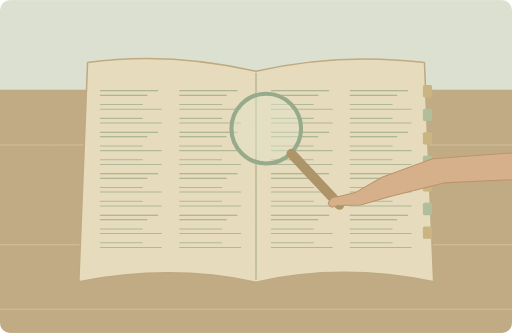
t = 0.00 s
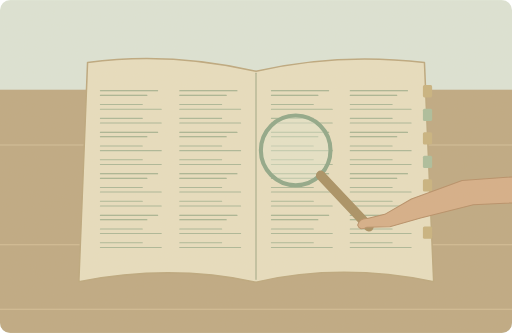
t = 2.00 s
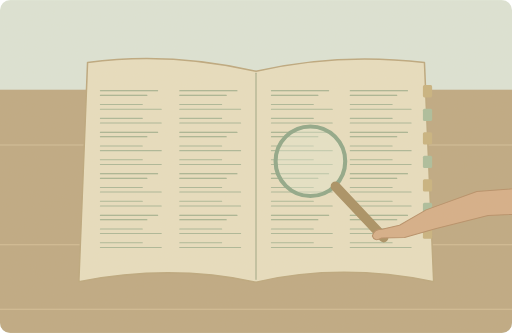
t = 3.00 s
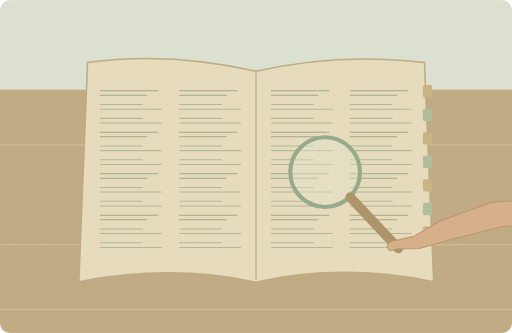
t = 5.00 s
t = 7.00 s: frame unchanged from t = 5.00 s, image omitted
t = 8.38 s: frame unchanged from t = 3.00 s, image omitted

The animated SVG that drew these frames (rendered in a browser with its animation timeline set to each time). Animation: 1 SMIL element (animateTransform=1); one cycle of 10.00 s, repeats indefinitely.

<svg xmlns="http://www.w3.org/2000/svg" width="1000" height="650" viewBox="0 0 1000 650" role="img" aria-labelledby="title desc"><title id="title">单词小故事</title><desc id="desc">I looked up the unfamiliar word in a dictionary.</desc><metadata>{"wordId": "word", "dailyExample": "I looked up the unfamiliar word in a dictionary.", "source": "https://github.com/go1app/word-atlas/blob/main/public/atlas/entries/1.json", "attribution": "Word Atlas contributors — CC BY 4.0", "license": "https://creativecommons.org/licenses/by/4.0/", "changes": "New original vector animation interpreting the daily example.", "durationSeconds": 10}</metadata><defs><clipPath id="frame"><rect width="1000" height="650" rx="20"/></clipPath><filter id="paper"><feTurbulence type="fractalNoise" baseFrequency=".74" numOctaves="3" stitchTiles="stitch"/><feColorMatrix type="saturate" values="0"/><feComponentTransfer><feFuncA type="linear" slope=".065"/></feComponentTransfer><feBlend in="SourceGraphic" mode="soft-light"/></filter><filter id="glow" x="-100%" y="-100%" width="300%" height="300%"><feGaussianBlur stdDeviation="8"/></filter></defs><g clip-path="url(#frame)"><rect x="0" y="0" width="1000" height="650" rx="0" fill="#dce5d8" /><rect x="0" y="175" width="1000" height="475" rx="0" fill="#bda780" /><path d="M0 283H1000M0 478H1000M0 604H1000" fill="none" stroke="#d4bf97" stroke-width="2" stroke-linecap="round" stroke-linejoin="round" /><path d="M171 122Q329 100 500 139Q662 102 829 122L847 550Q665 513 500 551Q334 515 154 550Z" fill="#e8dfc1" stroke="#bba67c" stroke-width="3" stroke-linecap="round" stroke-linejoin="round" /><path d="M500 143V545" fill="none" stroke="#b3b697" stroke-width="3" stroke-linecap="round" stroke-linejoin="round" /><path d="M196 177h112M196 186h91" fill="none" stroke="#92a785" stroke-width="2" stroke-linecap="round" stroke-linejoin="round" /><path d="M196 204h82M196 213h119" fill="none" stroke="#a9b697" stroke-width="2" stroke-linecap="round" stroke-linejoin="round" /><path d="M196 231h82M196 240h119" fill="none" stroke="#a9b697" stroke-width="2" stroke-linecap="round" stroke-linejoin="round" /><path d="M196 258h112M196 267h91" fill="none" stroke="#92a785" stroke-width="2" stroke-linecap="round" stroke-linejoin="round" /><path d="M196 285h82M196 294h119" fill="none" stroke="#a9b697" stroke-width="2" stroke-linecap="round" stroke-linejoin="round" /><path d="M196 312h82M196 321h119" fill="none" stroke="#a9b697" stroke-width="2" stroke-linecap="round" stroke-linejoin="round" /><path d="M196 339h112M196 348h91" fill="none" stroke="#92a785" stroke-width="2" stroke-linecap="round" stroke-linejoin="round" /><path d="M196 366h82M196 375h119" fill="none" stroke="#a9b697" stroke-width="2" stroke-linecap="round" stroke-linejoin="round" /><path d="M196 393h82M196 402h119" fill="none" stroke="#a9b697" stroke-width="2" stroke-linecap="round" stroke-linejoin="round" /><path d="M196 420h112M196 429h91" fill="none" stroke="#92a785" stroke-width="2" stroke-linecap="round" stroke-linejoin="round" /><path d="M196 447h82M196 456h119" fill="none" stroke="#a9b697" stroke-width="2" stroke-linecap="round" stroke-linejoin="round" /><path d="M196 474h82M196 483h119" fill="none" stroke="#a9b697" stroke-width="2" stroke-linecap="round" stroke-linejoin="round" /><path d="M351 177h112M351 186h91" fill="none" stroke="#92a785" stroke-width="2" stroke-linecap="round" stroke-linejoin="round" /><path d="M351 204h82M351 213h119" fill="none" stroke="#a9b697" stroke-width="2" stroke-linecap="round" stroke-linejoin="round" /><path d="M351 231h82M351 240h119" fill="none" stroke="#a9b697" stroke-width="2" stroke-linecap="round" stroke-linejoin="round" /><path d="M351 258h112M351 267h91" fill="none" stroke="#92a785" stroke-width="2" stroke-linecap="round" stroke-linejoin="round" /><path d="M351 285h82M351 294h119" fill="none" stroke="#a9b697" stroke-width="2" stroke-linecap="round" stroke-linejoin="round" /><path d="M351 312h82M351 321h119" fill="none" stroke="#a9b697" stroke-width="2" stroke-linecap="round" stroke-linejoin="round" /><path d="M351 339h112M351 348h91" fill="none" stroke="#92a785" stroke-width="2" stroke-linecap="round" stroke-linejoin="round" /><path d="M351 366h82M351 375h119" fill="none" stroke="#a9b697" stroke-width="2" stroke-linecap="round" stroke-linejoin="round" /><path d="M351 393h82M351 402h119" fill="none" stroke="#a9b697" stroke-width="2" stroke-linecap="round" stroke-linejoin="round" /><path d="M351 420h112M351 429h91" fill="none" stroke="#92a785" stroke-width="2" stroke-linecap="round" stroke-linejoin="round" /><path d="M351 447h82M351 456h119" fill="none" stroke="#a9b697" stroke-width="2" stroke-linecap="round" stroke-linejoin="round" /><path d="M351 474h82M351 483h119" fill="none" stroke="#a9b697" stroke-width="2" stroke-linecap="round" stroke-linejoin="round" /><path d="M530 177h112M530 186h91" fill="none" stroke="#92a785" stroke-width="2" stroke-linecap="round" stroke-linejoin="round" /><path d="M530 204h82M530 213h119" fill="none" stroke="#a9b697" stroke-width="2" stroke-linecap="round" stroke-linejoin="round" /><path d="M530 231h82M530 240h119" fill="none" stroke="#a9b697" stroke-width="2" stroke-linecap="round" stroke-linejoin="round" /><path d="M530 258h112M530 267h91" fill="none" stroke="#92a785" stroke-width="2" stroke-linecap="round" stroke-linejoin="round" /><path d="M530 285h82M530 294h119" fill="none" stroke="#a9b697" stroke-width="2" stroke-linecap="round" stroke-linejoin="round" /><path d="M530 312h82M530 321h119" fill="none" stroke="#a9b697" stroke-width="2" stroke-linecap="round" stroke-linejoin="round" /><path d="M530 339h112M530 348h91" fill="none" stroke="#92a785" stroke-width="2" stroke-linecap="round" stroke-linejoin="round" /><path d="M530 366h82M530 375h119" fill="none" stroke="#a9b697" stroke-width="2" stroke-linecap="round" stroke-linejoin="round" /><path d="M530 393h82M530 402h119" fill="none" stroke="#a9b697" stroke-width="2" stroke-linecap="round" stroke-linejoin="round" /><path d="M530 420h112M530 429h91" fill="none" stroke="#92a785" stroke-width="2" stroke-linecap="round" stroke-linejoin="round" /><path d="M530 447h82M530 456h119" fill="none" stroke="#a9b697" stroke-width="2" stroke-linecap="round" stroke-linejoin="round" /><path d="M530 474h82M530 483h119" fill="none" stroke="#a9b697" stroke-width="2" stroke-linecap="round" stroke-linejoin="round" /><path d="M684 177h112M684 186h91" fill="none" stroke="#92a785" stroke-width="2" stroke-linecap="round" stroke-linejoin="round" /><path d="M684 204h82M684 213h119" fill="none" stroke="#a9b697" stroke-width="2" stroke-linecap="round" stroke-linejoin="round" /><path d="M684 231h82M684 240h119" fill="none" stroke="#a9b697" stroke-width="2" stroke-linecap="round" stroke-linejoin="round" /><path d="M684 258h112M684 267h91" fill="none" stroke="#92a785" stroke-width="2" stroke-linecap="round" stroke-linejoin="round" /><path d="M684 285h82M684 294h119" fill="none" stroke="#a9b697" stroke-width="2" stroke-linecap="round" stroke-linejoin="round" /><path d="M684 312h82M684 321h119" fill="none" stroke="#a9b697" stroke-width="2" stroke-linecap="round" stroke-linejoin="round" /><path d="M684 339h112M684 348h91" fill="none" stroke="#92a785" stroke-width="2" stroke-linecap="round" stroke-linejoin="round" /><path d="M684 366h82M684 375h119" fill="none" stroke="#a9b697" stroke-width="2" stroke-linecap="round" stroke-linejoin="round" /><path d="M684 393h82M684 402h119" fill="none" stroke="#a9b697" stroke-width="2" stroke-linecap="round" stroke-linejoin="round" /><path d="M684 420h112M684 429h91" fill="none" stroke="#92a785" stroke-width="2" stroke-linecap="round" stroke-linejoin="round" /><path d="M684 447h82M684 456h119" fill="none" stroke="#a9b697" stroke-width="2" stroke-linecap="round" stroke-linejoin="round" /><path d="M684 474h82M684 483h119" fill="none" stroke="#a9b697" stroke-width="2" stroke-linecap="round" stroke-linejoin="round" /><rect x="826" y="166" width="18" height="24" rx="3" fill="#c7b17d" /><rect x="826" y="212" width="18" height="24" rx="3" fill="#a9bd9b" /><rect x="826" y="258" width="18" height="24" rx="3" fill="#c7b17d" /><rect x="826" y="304" width="18" height="24" rx="3" fill="#a9bd9b" /><rect x="826" y="350" width="18" height="24" rx="3" fill="#c7b17d" /><rect x="826" y="396" width="18" height="24" rx="3" fill="#a9bd9b" /><rect x="826" y="442" width="18" height="24" rx="3" fill="#c7b17d" /><g><animateTransform attributeName="transform" type="translate" values="-80 -50;35 35;35 35;-80 -50;-80 -50" keyTimes="0;.4;.8;.95;1" dur="10s" repeatCount="indefinite"/><circle cx="600" cy="301" r="68" fill="#e3e8d3" fill-opacity=".45" stroke="#8ca687" stroke-width="8"/><path d="M649 350L743 450" fill="none" stroke="#a68d60" stroke-width="19" stroke-linecap="round" stroke-linejoin="round" /><path d="M1100 347L925 360 826 396 774 426 740 434Q725 433 721 447Q725 459 739 451L784 450 844 433 947 407 1100 400Z" fill="#d5ad86" stroke="#b58c65" stroke-width="2" stroke-linecap="round" stroke-linejoin="round" /></g><rect width="1000" height="650" fill="#ddc8a0" opacity=".14" filter="url(#paper)" pointer-events="none"/></g></svg>
